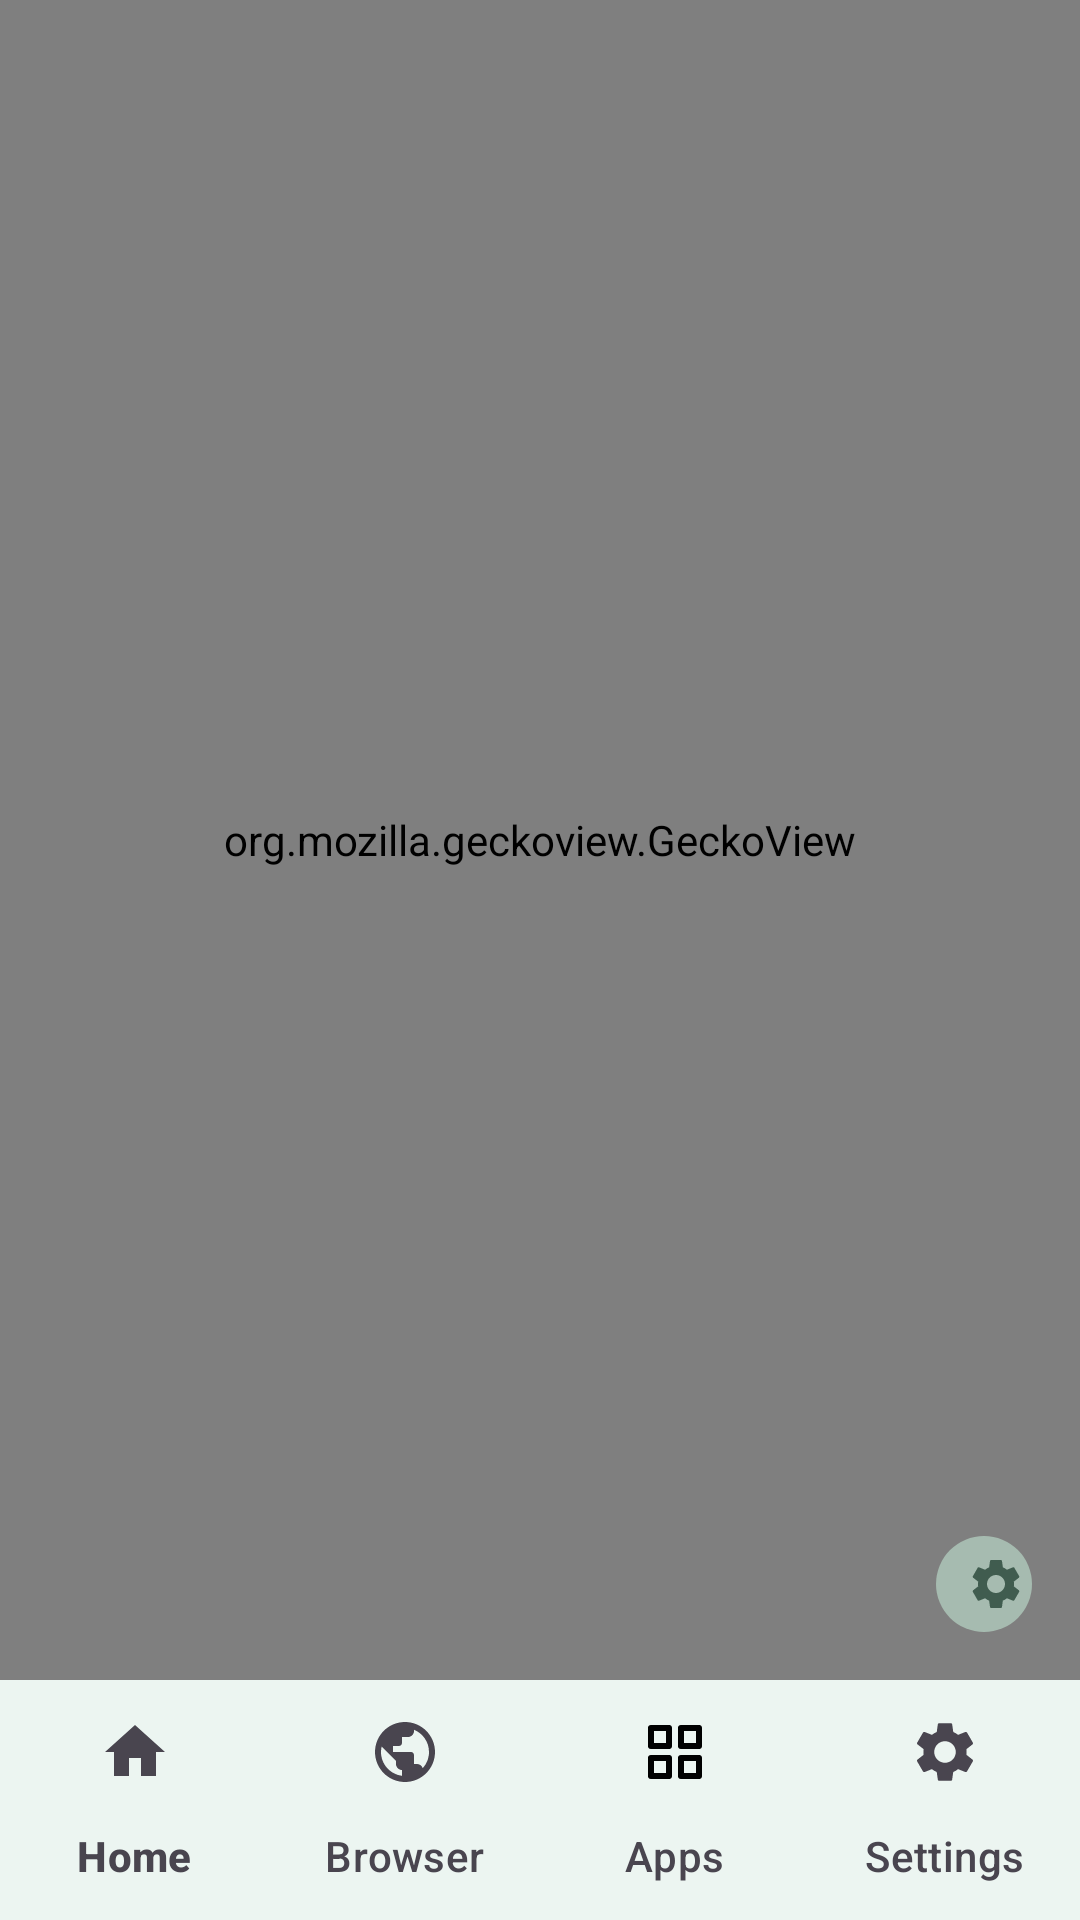

Here is an Android app screen rendered from its layout file. Give the layout XML and the strings, colors and styles it references.
<!-- AndroidManifest.xml: activity theme Theme.Aman.WebApp -->
<!-- res/layout/activity_webapp.xml -->
<?xml version="1.0" encoding="utf-8"?>
<LinearLayout xmlns:android="http://schemas.android.com/apk/res/android"
    xmlns:app="http://schemas.android.com/apk/res-auto"
    android:layout_width="match_parent"
    android:layout_height="match_parent"
    android:orientation="vertical"
    android:background="@android:color/black">

    <FrameLayout
        android:layout_width="match_parent"
        android:layout_height="0dp"
        android:layout_weight="1">

        
        <org.mozilla.geckoview.GeckoView
            android:id="@+id/gecko_view"
            android:layout_width="match_parent"
            android:layout_height="match_parent" />

        
        <com.google.android.material.progressindicator.LinearProgressIndicator
            android:id="@+id/progress_bar"
            android:layout_width="match_parent"
            android:layout_height="wrap_content"
            android:layout_gravity="top"
            android:indeterminate="false"
            android:max="100"
            android:progress="0"
            android:visibility="gone"
            app:trackCornerRadius="0dp" />

        
        <com.google.android.material.button.MaterialButton
            android:id="@+id/menu_handle"
            style="@style/Widget.Material3.Button.IconButton.Filled.Tonal"
            android:layout_width="40dp"
            android:layout_height="40dp"
            android:layout_gravity="bottom|end"
            android:layout_margin="12dp"
            android:alpha="0.55"
            android:contentDescription="@string/webapp_menu_title"
            app:icon="@drawable/ic_settings"
            app:iconSize="20dp" />

    </FrameLayout>

    
    <com.google.android.material.bottomnavigation.BottomNavigationView
        android:id="@+id/bottom_nav"
        android:layout_width="match_parent"
        android:layout_height="wrap_content"
        android:background="@color/md_theme_surfaceContainerLowest"
        app:menu="@menu/bottom_nav_menu"
        app:labelVisibilityMode="labeled"
        app:itemActiveIndicatorStyle="@style/Widget.Aman.BottomNav.ActiveIndicator"
        app:itemIconTint="@color/bottom_nav_item_color"
        app:itemTextColor="@color/bottom_nav_item_color"
        style="@style/Widget.Material3.BottomNavigationView" />

</LinearLayout>
<!-- resources referenced by this layout -->
<resources>
  <color name="md_theme_surfaceContainerLowest">#FFFFFF</color>
  <string name="webapp_menu_title">App menu</string>
  <style name="Theme.Aman.WebApp" parent="Theme.Aman">
          <item name="windowActionBar">false</item>
          <item name="windowNoTitle">true</item>
          <item name="android:windowBackground">@android:color/black</item>
      </style>
  <color name="md_theme_primaryContainer">#F0FAF5</color>
  <color name="md_theme_primary">#1A8C5B</color>
  <color name="md_theme_onPrimary">#FFFFFF</color>
  <color name="md_theme_onPrimaryContainer">#0D4129</color>
  <color name="md_theme_secondary">#166E47</color>
  <color name="md_theme_onSecondary">#FFFFFF</color>
  <color name="md_theme_secondaryContainer">#C6EDD8</color>
  <color name="md_theme_onSecondaryContainer">#0D4129</color>
  <color name="md_theme_tertiary">#1F4E60</color>
  <color name="md_theme_onTertiary">#FFFFFF</color>
  <color name="md_theme_tertiaryContainer">#D8F0F7</color>
  <color name="md_theme_onTertiaryContainer">#071F27</color>
  <color name="md_theme_error">#B3261E</color>
  <color name="md_theme_onError">#FFFFFF</color>
  <color name="md_theme_errorContainer">#FFDAD6</color>
  <color name="md_theme_onErrorContainer">#93000A</color>
  <color name="md_theme_background">#F1F3F4</color>
  <color name="md_theme_onBackground">#202124</color>
  <color name="md_theme_surface">#FFFFFF</color>
  <color name="md_theme_onSurface">#202124</color>
  <color name="md_theme_surfaceVariant">#F8F9FA</color>
  <color name="md_theme_onSurfaceVariant">#5F6368</color>
  <color name="md_theme_outline">#E0E0E0</color>
  <color name="md_theme_outlineVariant">#EDEFF1</color>
  <color name="md_theme_surfaceContainerLow">#F8F9FA</color>
  <color name="md_theme_surfaceContainer">#F1F3F4</color>
  <color name="md_theme_surfaceContainerHigh">#EAECEE</color>
  <color name="md_theme_surfaceContainerHighest">#E3E5E8</color>
  <color name="md_theme_surfaceDim">#E3E5E8</color>
  <color name="md_theme_surfaceBright">#FFFFFF</color>
  <style name="TextAppearance.Aman.HeadlineMedium" parent="TextAppearance.Material3.HeadlineMedium">
          <item name="android:fontFamily">sans-serif-medium</item>
          <item name="android:textSize">24sp</item>
          <item name="lineHeight">32sp</item>
          <item name="android:letterSpacing">-0.01</item>
      </style>
  <style name="TextAppearance.Aman.BodyLarge" parent="TextAppearance.Material3.BodyLarge">
          <item name="android:fontFamily">sans-serif</item>
          <item name="android:textSize">18sp</item>
          <item name="lineHeight">28sp</item>
      </style>
  <style name="TextAppearance.Aman.BodyMedium" parent="TextAppearance.Material3.BodyMedium">
          <item name="android:fontFamily">sans-serif</item>
          <item name="android:textSize">16sp</item>
          <item name="lineHeight">24sp</item>
      </style>
  <style name="TextAppearance.Aman.LabelMedium" parent="TextAppearance.Material3.LabelMedium">
          <item name="android:fontFamily">sans-serif-medium</item>
          <item name="android:textSize">14sp</item>
          <item name="lineHeight">20sp</item>
          <item name="android:letterSpacing">0.01</item>
      </style>
  <style name="TextAppearance.Aman.LabelSmall" parent="TextAppearance.Material3.LabelSmall">
          <item name="android:fontFamily">sans-serif-medium</item>
          <item name="android:textSize">12sp</item>
          <item name="lineHeight">16sp</item>
          <item name="android:letterSpacing">0.02</item>
      </style>
  <style name="ShapeAppearance.Aman.SmallComponent" parent="ShapeAppearance.Material3.Corner.Small">
          <item name="cornerSize">8dp</item>
      </style>
  <style name="ShapeAppearance.Aman.MediumComponent" parent="ShapeAppearance.Material3.Corner.Medium">
          <item name="cornerSize">12dp</item>
      </style>
  <style name="ShapeAppearance.Aman.LargeComponent" parent="ShapeAppearance.Material3.Corner.Large">
          <item name="cornerSize">16dp</item>
      </style>
</resources>
